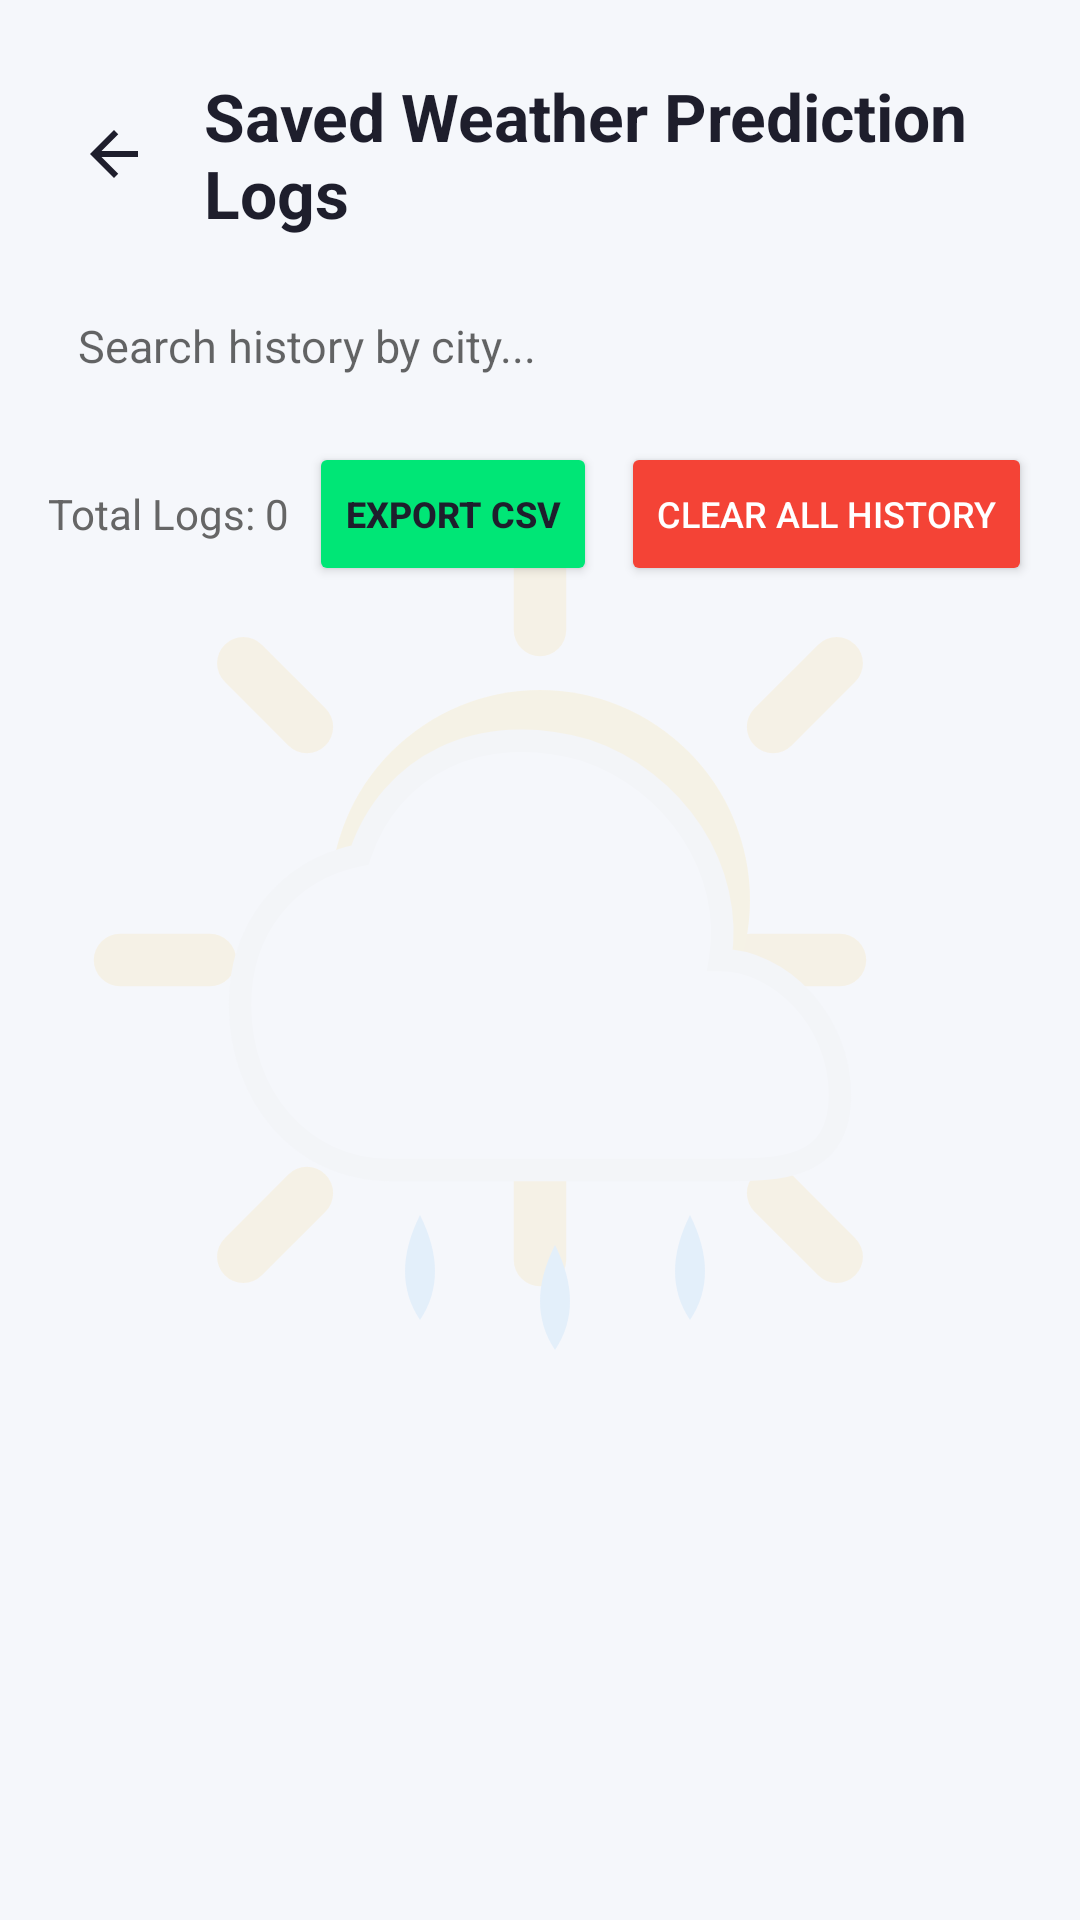

Android layout source for this screen:
<!-- AndroidManifest.xml: activity theme Theme.WeatherPredictionApp -->
<!-- res/layout/activity_history.xml -->
<?xml version="1.0" encoding="utf-8"?>
<FrameLayout xmlns:android="http://schemas.android.com/apk/res/android"
    xmlns:app="http://schemas.android.com/apk/res-auto"
    android:layout_width="match_parent"
    android:layout_height="match_parent"
    android:background="#F5F7FB">

    
    <ImageView
        android:layout_width="320dp"
        android:layout_height="320dp"
        android:layout_gravity="center"
        android:src="@drawable/ic_sun_cloud_logo"
        android:alpha="0.08"
        android:contentDescription="@string/app_name" />

    <ScrollView
        android:layout_width="match_parent"
        android:layout_height="match_parent"
        android:fillViewport="true">

        <LinearLayout
            android:layout_width="match_parent"
            android:layout_height="wrap_content"
            android:orientation="vertical"
            android:paddingTop="24dp"
            android:paddingBottom="24dp"
            android:paddingStart="16dp"
            android:paddingEnd="16dp">

            
            <LinearLayout
                android:layout_width="match_parent"
                android:layout_height="wrap_content"
                android:orientation="horizontal"
                android:gravity="center_vertical"
                android:layout_marginBottom="16dp">

                <ImageButton
                    android:id="@+id/btn_back_arrow"
                    android:layout_width="44dp"
                    android:layout_height="44dp"
                    android:layout_marginStart="0dp"
                    android:layout_marginEnd="8dp"
                    android:background="?attr/selectableItemBackgroundBorderless"
                    android:src="@drawable/ic_arrow_back"
                    android:contentDescription="@string/back_to_home" />

                <TextView
                    android:id="@+id/history_header_title"
                    android:layout_width="0dp"
                    android:layout_height="wrap_content"
                    android:layout_weight="1"
                    android:text="@string/history_screen_title"
                    android:textColor="#1E1E2C"
                    android:textSize="22sp"
                    android:textStyle="bold" />
            </LinearLayout>

            
            <AutoCompleteTextView
                android:id="@+id/history_search_input"
                android:layout_width="match_parent"
                android:layout_height="wrap_content"
                android:hint="Search history by city..."
                android:inputType="textPostalAddress"
                android:completionThreshold="1"
                android:maxLines="1"
                android:textSize="15sp"
                android:textColor="#1E1E2C"
                android:background="@drawable/placeholder"
                android:padding="10dp"
                android:layout_marginBottom="12dp" />

            
            <LinearLayout
                android:layout_width="match_parent"
                android:layout_height="wrap_content"
                android:orientation="horizontal"
                android:gravity="center_vertical"
                android:layout_marginBottom="12dp">

                <TextView
                    android:id="@+id/history_count_text"
                    android:layout_width="0dp"
                    android:layout_height="wrap_content"
                    android:layout_weight="1"
                    android:text="Total Logs: 0"
                    android:textColor="#666666"
                    android:textSize="14sp" />

                <Button
                    android:id="@+id/btn_export_csv"
                    android:layout_width="wrap_content"
                    android:layout_height="wrap_content"
                    android:text="Export CSV"
                    android:backgroundTint="#00E676"
                    android:textColor="#1E1E2C"
                    android:textStyle="bold"
                    android:textSize="12sp"
                    android:layout_marginEnd="8dp" />

                <Button
                    android:id="@+id/btn_clear_history"
                    android:layout_width="wrap_content"
                    android:layout_height="wrap_content"
                    android:text="@string/clear_history_btn"
                    android:backgroundTint="#F44336"
                    android:textColor="#FFFFFF"
                    android:textSize="12sp" />
            </LinearLayout>

            
            <TextView
                android:id="@+id/empty_history_text"
                android:layout_width="match_parent"
                android:layout_height="wrap_content"
                android:text="@string/no_history_records"
                android:textColor="#888888"
                android:textSize="16sp"
                android:gravity="center"
                android:padding="32dp"
                android:visibility="gone" />

            
            <LinearLayout
                android:id="@+id/full_history_container"
                android:layout_width="match_parent"
                android:layout_height="wrap_content"
                android:orientation="vertical"
                android:layout_marginBottom="16dp" />

        </LinearLayout>
    </ScrollView>
</FrameLayout>
<!-- resources referenced by this layout -->
<resources>
  <!-- drawable ic_arrow_back (drawable) -->
  <?xml version="1.0" encoding="utf-8"?>
  <vector xmlns:android="http://schemas.android.com/apk/res/android"
      android:width="24dp"
      android:height="24dp"
      android:viewportWidth="24"
      android:viewportHeight="24">
      <path
          android:fillColor="#1E1E2C"
          android:pathData="M20,11H7.83l5.59,-5.59L12,4l-8,8 8,8 1.41,-1.41L7.83,13H20v-2z"/>
  </vector>
  <!-- drawable ic_sun_cloud_logo (drawable) -->
  <?xml version="1.0" encoding="utf-8"?>
  <vector xmlns:android="http://schemas.android.com/apk/res/android"
      android:width="64dp"
      android:height="64dp"
      android:viewportWidth="64"
      android:viewportHeight="64">
  
      
      <path
          android:fillColor="#FFB300"
          android:pathData="M32,4L32,10M32,46L32,52M12.22,12.22L16.46,16.46M47.54,47.54L51.78,51.78M4,32L10,32M46,32L52,32M12.22,51.78L16.46,47.54M47.54,16.46L51.78,12.22"
          android:strokeColor="#FFB300"
          android:strokeWidth="3.5"
          android:strokeLineCap="round" />
  
      
      <path
          android:fillColor="#FFC107"
          android:pathData="M32,28m-14,0a14,14 0 1,0 28,0a14,14 0 1,0 -28,0" />
  
      
      <path
          android:fillColor="#FFFFFF"
          android:pathData="M22,46 C16,46 12,41 12,35 C12,30 15,26 20,25 C22,19 28,16 35,18 C41,20 45,26 44,32 C48,32 52,36 52,41 C52,46 48,46 44,46 Z" />
  
      <path
          android:strokeColor="#E0E0E0"
          android:strokeWidth="1.5"
          android:pathData="M22,46 C16,46 12,41 12,35 C12,30 15,26 20,25 C22,19 28,16 35,18 C41,20 45,26 44,32 C48,32 52,36 52,41 C52,46 48,46 44,46 Z" />
  
      
      <path
          android:fillColor="#2196F3"
          android:pathData="M24,49 Q22,53 24,56 Q26,53 24,49 Z" />
      <path
          android:fillColor="#2196F3"
          android:pathData="M33,51 Q31,55 33,58 Q35,55 33,51 Z" />
      <path
          android:fillColor="#2196F3"
          android:pathData="M42,49 Q40,53 42,56 Q44,53 42,49 Z" />
  </vector>
  <string name="app_name">SkyPredict AI</string>
  <string name="back_to_home">Back to Home</string>
  <string name="clear_history_btn">Clear All History</string>
  <string name="history_screen_title">Saved Weather Prediction Logs</string>
  <string name="no_history_records">No weather history records found.</string>
  <style name="Theme.WeatherPredictionApp" parent="Theme.MaterialComponents.DayNight.NoActionBar">
          <item name="colorPrimary">#1E1E2C</item>
          <item name="colorPrimaryVariant">#14141F</item>
          <item name="colorOnPrimary">#FFFFFF</item>
      </style>
</resources>
